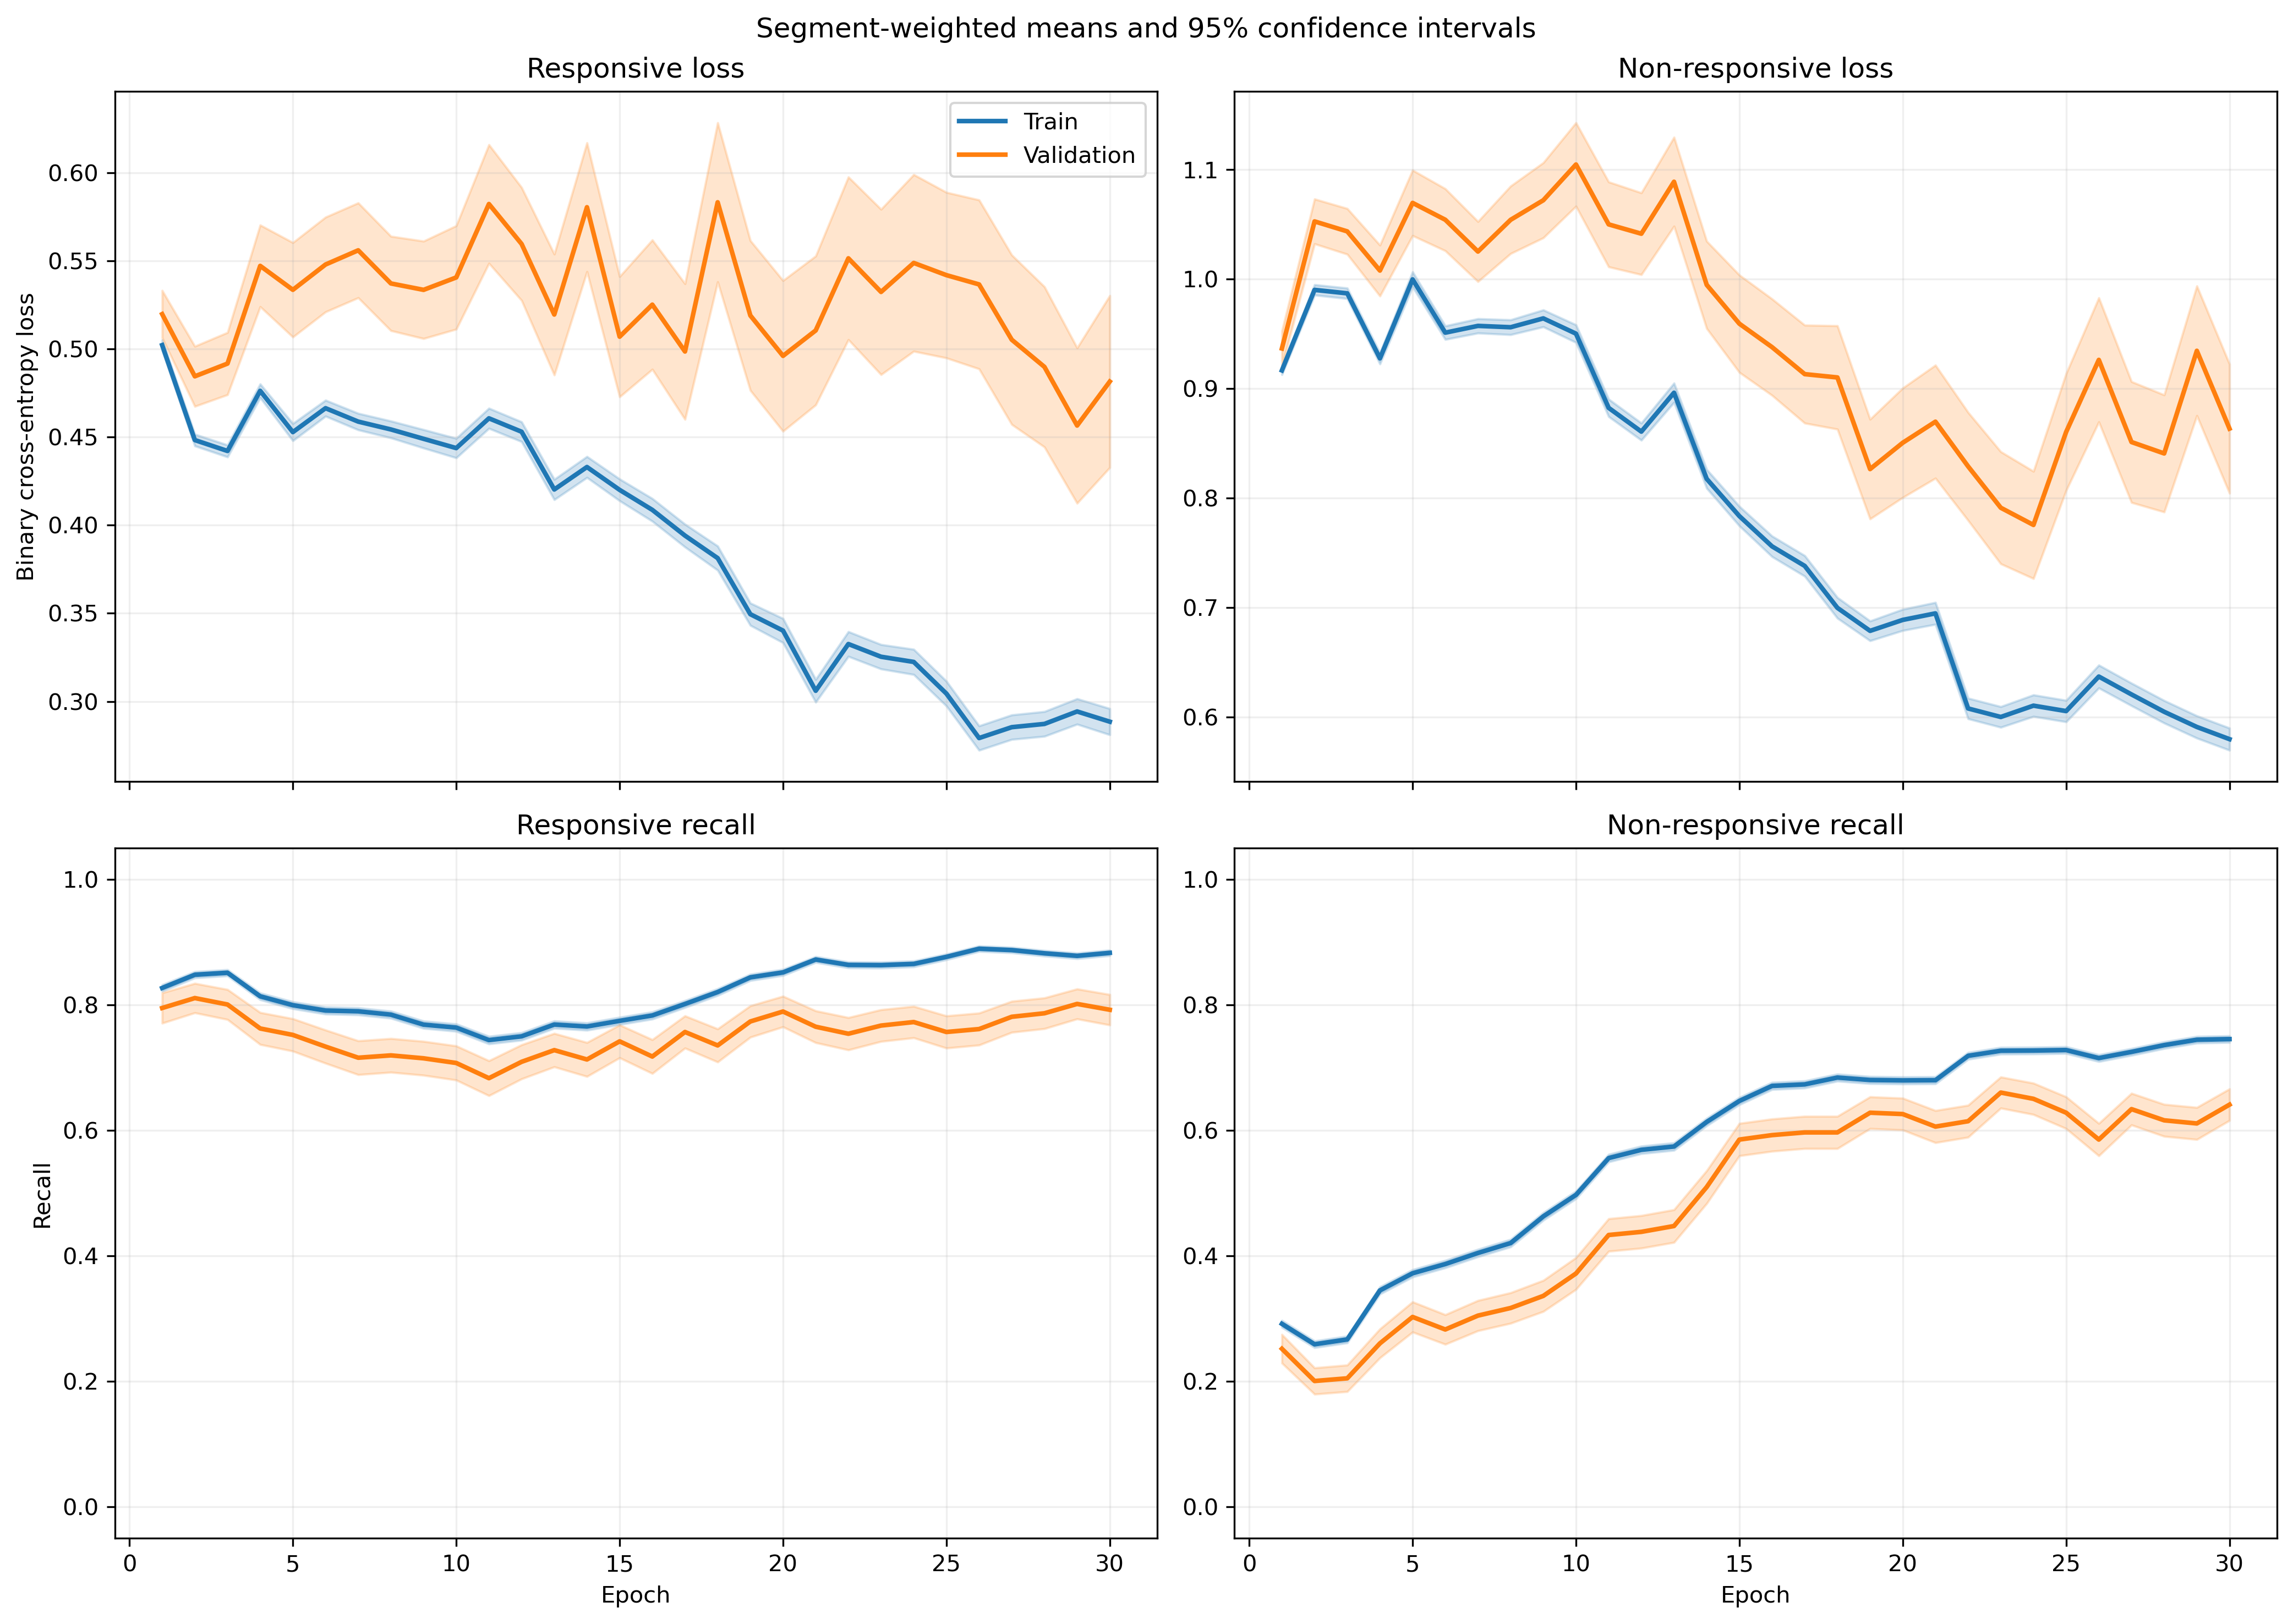

The table this chart was drawn from, first rows:
fold, epoch, split, r_loss, r_loss_count, r_loss_sum, r_loss_sum_sq, r_recall, r_recall_count, r_recall_sum, r_recall_sum_sq, nr_loss, nr_loss_count, nr_loss_sum, nr_loss_sum_sq, nr_recall, nr_recall_count, nr_recall_sum, nr_recall_sum_sq
1, 1, train, 0.5231, 1063, 556, 336.3, 0.809, 1063, 860.0, 860.0, 0.883, 1401, 1237, 1214, 0.3269, 1401, 458.0, 458.0
1, 1, validation, 0.4747, 10, 4.747, 2.459, 0.9, 10, 9.0, 9.0, , 0, 0.0, 0.0, , 0, 0.0, 0.0
1, 2, train, 0.455, 1063, 483.7, 261.4, 0.8674, 1063, 922.0, 922.0, 0.963, 1401, 1349, 1436, 0.2156, 1401, 302.0, 302.0
1, 2, validation, 0.3894, 10, 3.894, 1.697, 1.0, 10, 10.0, 10.0, , 0, 0.0, 0.0, , 0, 0.0, 0.0
1, 3, train, 0.4747, 1063, 504.6, 332.1, 0.7987, 1063, 849.0, 849.0, 0.9668, 1401, 1355, 1598, 0.3433, 1401, 481.0, 481.0
1, 3, validation, 0.3997, 10, 3.997, 2.004, 0.9, 10, 9.0, 9.0, , 0, 0.0, 0.0, , 0, 0.0, 0.0
1, 4, train, 0.4996, 1063, 531.1, 358.9, 0.7902, 1063, 840.0, 840.0, 0.898, 1401, 1258, 1378, 0.389, 1401, 545.0, 545.0
1, 4, validation, 0.4212, 10, 4.212, 2.11, 0.9, 10, 9.0, 9.0, , 0, 0.0, 0.0, , 0, 0.0, 0.0
1, 5, train, 0.4715, 1063, 501.2, 374, 0.7789, 1063, 828.0, 828.0, 0.9684, 1401, 1357, 1743, 0.3961, 1401, 555.0, 555.0
1, 5, validation, 0.3979, 10, 3.979, 2.195, 0.8, 10, 8.0, 8.0, , 0, 0.0, 0.0, , 0, 0.0, 0.0
1, 6, train, 0.4967, 1063, 528, 369.8, 0.7648, 1063, 813.0, 813.0, 0.8883, 1401, 1245, 1391, 0.4176, 1401, 585.0, 585.0
1, 6, validation, 0.4472, 10, 4.472, 2.495, 0.8, 10, 8.0, 8.0, , 0, 0.0, 0.0, , 0, 0.0, 0.0
1, 7, train, 0.4826, 1063, 513, 379.4, 0.7601, 1063, 808.0, 808.0, 0.9297, 1401, 1303, 1614, 0.4347, 1401, 609.0, 609.0
1, 7, validation, 0.4354, 10, 4.354, 2.547, 0.8, 10, 8.0, 8.0, , 0, 0.0, 0.0, , 0, 0.0, 0.0
1, 8, train, 0.4503, 1063, 478.7, 326.1, 0.7855, 1063, 835.0, 835.0, 0.9542, 1401, 1337, 1664, 0.4054, 1401, 568.0, 568.0
1, 8, validation, 0.4065, 10, 4.065, 2.137, 0.8, 10, 8.0, 8.0, , 0, 0.0, 0.0, , 0, 0.0, 0.0
1, 9, train, 0.4955, 1063, 526.7, 426.5, 0.7065, 1063, 751.0, 751.0, 0.8741, 1401, 1225, 1590, 0.5567, 1401, 780.0, 780.0
1, 9, validation, 0.5011, 10, 5.011, 3.426, 0.6, 10, 6.0, 6.0, , 0, 0.0, 0.0, , 0, 0.0, 0.0
1, 10, train, 0.4696, 1063, 499.2, 466.2, 0.6971, 1063, 741.0, 741.0, 0.913, 1401, 1279, 1990, 0.606, 1401, 849.0, 849.0
1, 10, validation, 0.537, 10, 5.37, 4.188, 0.6, 10, 6.0, 6.0, , 0, 0.0, 0.0, , 0, 0.0, 0.0
1, 11, train, 0.4256, 1063, 452.4, 398.3, 0.7488, 1063, 796.0, 796.0, 0.9397, 1401, 1317, 2041, 0.5789, 1401, 811.0, 811.0
1, 11, validation, 0.4786, 10, 4.786, 3.225, 0.7, 10, 7.0, 7.0, , 0, 0.0, 0.0, , 0, 0.0, 0.0
1, 12, train, 0.5448, 1063, 579.1, 540.3, 0.6369, 1063, 677.0, 677.0, 0.6966, 1401, 975.9, 1222, 0.7238, 1401, 1014, 1014
1, 12, validation, 0.7378, 10, 7.378, 6.625, 0.4, 10, 4.0, 4.0, , 0, 0.0, 0.0, , 0, 0.0, 0.0
1, 13, train, 0.4512, 1063, 479.7, 430.6, 0.7357, 1063, 782.0, 782.0, 0.8276, 1401, 1159, 1643, 0.6246, 1401, 875.0, 875.0
1, 13, validation, 0.6626, 10, 6.626, 5.674, 0.5, 10, 5.0, 5.0, , 0, 0.0, 0.0, , 0, 0.0, 0.0
1, 14, train, 0.5016, 1063, 533.2, 498.6, 0.6849, 1063, 728.0, 728.0, 0.6454, 1401, 904.2, 1096, 0.7295, 1401, 1022, 1022
1, 14, validation, 0.8439, 10, 8.439, 8.475, 0.3, 10, 3.0, 3.0, , 0, 0.0, 0.0, , 0, 0.0, 0.0
1, 15, train, 0.4304, 1063, 457.5, 496.9, 0.7498, 1063, 797.0, 797.0, 0.8091, 1401, 1134, 2108, 0.6895, 1401, 966.0, 966.0
1, 15, validation, 0.5712, 10, 5.712, 4.75, 0.5, 10, 5.0, 5.0, , 0, 0.0, 0.0, , 0, 0.0, 0.0
1, 16, train, 0.3419, 1063, 363.4, 362.5, 0.8307, 1063, 883.0, 883.0, 0.8897, 1401, 1246, 2445, 0.6324, 1401, 886.0, 886.0
1, 16, validation, 0.4149, 10, 4.149, 2.539, 0.8, 10, 8.0, 8.0, , 0, 0.0, 0.0, , 0, 0.0, 0.0
1, 17, train, 0.4175, 1063, 443.8, 406.6, 0.7912, 1063, 841.0, 841.0, 0.5641, 1401, 790.3, 925.8, 0.7488, 1401, 1049, 1049
1, 17, validation, 0.5353, 10, 5.353, 3.914, 0.6, 10, 6.0, 6.0, , 0, 0.0, 0.0, , 0, 0.0, 0.0
1, 18, train, 0.3148, 1063, 334.6, 330.3, 0.841, 1063, 894.0, 894.0, 0.7935, 1401, 1112, 2075, 0.6638, 1401, 930.0, 930.0
1, 18, validation, 0.3761, 10, 3.761, 2.371, 0.8, 10, 8.0, 8.0, , 0, 0.0, 0.0, , 0, 0.0, 0.0
1, 19, train, 0.3379, 1063, 359.2, 332.4, 0.8523, 1063, 906.0, 906.0, 0.654, 1401, 916.3, 1336, 0.6845, 1401, 959.0, 959.0
1, 19, validation, 0.2912, 10, 2.912, 1.318, 0.9, 10, 9.0, 9.0, , 0, 0.0, 0.0, , 0, 0.0, 0.0
1, 20, train, 0.3004, 1063, 319.3, 366.6, 0.8655, 1063, 920.0, 920.0, 0.788, 1401, 1104, 2039, 0.631, 1401, 884.0, 884.0
1, 20, validation, 0.2352, 10, 2.352, 0.8739, 1.0, 10, 10.0, 10.0, , 0, 0.0, 0.0, , 0, 0.0, 0.0
1, 21, train, 0.2942, 1063, 312.7, 345.7, 0.8824, 1063, 938.0, 938.0, 0.6649, 1401, 931.5, 1685, 0.7066, 1401, 990.0, 990.0
1, 21, validation, 0.2522, 10, 2.522, 1.091, 0.9, 10, 9.0, 9.0, , 0, 0.0, 0.0, , 0, 0.0, 0.0
1, 22, train, 0.3623, 1063, 385.1, 436.5, 0.8561, 1063, 910.0, 910.0, 0.514, 1401, 720.1, 984.8, 0.763, 1401, 1069, 1069
1, 22, validation, 0.4095, 10, 4.095, 2.744, 0.8, 10, 8.0, 8.0, , 0, 0.0, 0.0, , 0, 0.0, 0.0
1, 23, train, 0.3478, 1063, 369.7, 364.8, 0.8551, 1063, 909.0, 909.0, 0.503, 1401, 704.7, 905.3, 0.7702, 1401, 1079, 1079
1, 23, validation, 0.4238, 10, 4.238, 2.961, 0.8, 10, 8.0, 8.0, , 0, 0.0, 0.0, , 0, 0.0, 0.0
1, 24, train, 0.2782, 1063, 295.7, 260.5, 0.8777, 1063, 933.0, 933.0, 0.6621, 1401, 927.6, 1434, 0.6831, 1401, 957.0, 957.0
1, 24, validation, 0.2851, 10, 2.851, 1.364, 0.9, 10, 9.0, 9.0, , 0, 0.0, 0.0, , 0, 0.0, 0.0
1, 25, train, 0.325, 1063, 345.5, 489.3, 0.8683, 1063, 923.0, 923.0, 0.6, 1401, 840.6, 1643, 0.7466, 1401, 1046, 1046
1, 25, validation, 0.2652, 10, 2.652, 1.613, 0.9, 10, 9.0, 9.0, , 0, 0.0, 0.0, , 0, 0.0, 0.0
1, 26, train, 0.3005, 1063, 319.4, 371.5, 0.8739, 1063, 929.0, 929.0, 0.5446, 1401, 762.9, 1179, 0.7552, 1401, 1058, 1058
1, 26, validation, 0.3577, 10, 3.577, 2.652, 0.8, 10, 8.0, 8.0, , 0, 0.0, 0.0, , 0, 0.0, 0.0
1, 27, train, 0.3082, 1063, 327.6, 450.5, 0.8655, 1063, 920.0, 920.0, 0.609, 1401, 853.2, 1656, 0.738, 1401, 1034, 1034
1, 27, validation, 0.3211, 10, 3.211, 2.262, 0.8, 10, 8.0, 8.0, , 0, 0.0, 0.0, , 0, 0.0, 0.0
1, 28, train, 0.4377, 1063, 465.3, 660.8, 0.7893, 1063, 839.0, 839.0, 0.4469, 1401, 626.1, 1090, 0.8244, 1401, 1155, 1155
1, 28, validation, 0.4318, 10, 4.318, 3.933, 0.7, 10, 7.0, 7.0, , 0, 0.0, 0.0, , 0, 0.0, 0.0
1, 29, train, 0.2628, 1063, 279.3, 313.6, 0.8956, 1063, 952.0, 952.0, 0.5958, 1401, 834.8, 1440, 0.733, 1401, 1027, 1027
1, 29, validation, 0.3376, 10, 3.376, 2.441, 0.8, 10, 8.0, 8.0, , 0, 0.0, 0.0, , 0, 0.0, 0.0
1, 30, train, 0.3905, 1063, 415.1, 642.9, 0.8203, 1063, 872.0, 872.0, 0.4425, 1401, 620, 1085, 0.8116, 1401, 1137, 1137
1, 30, validation, 0.4455, 10, 4.455, 4.586, 0.8, 10, 8.0, 8.0, , 0, 0.0, 0.0, , 0, 0.0, 0.0
... 1,140 more rows
